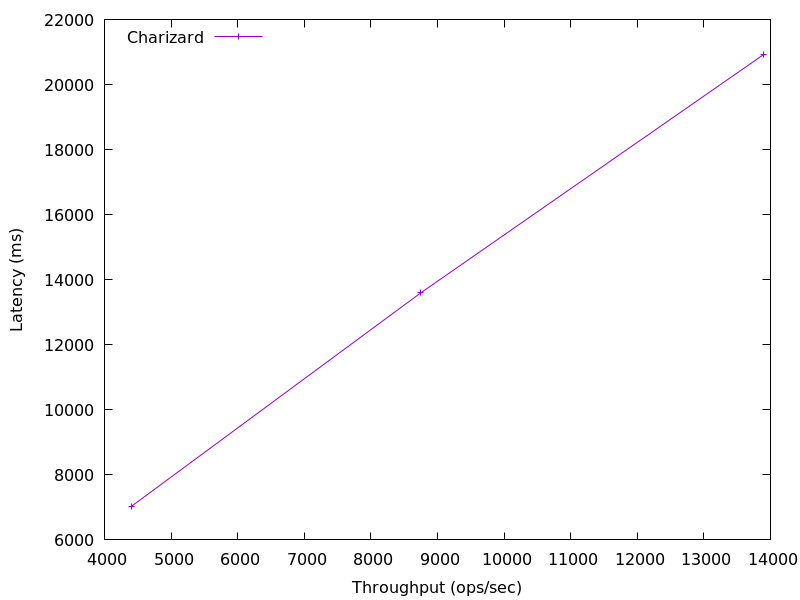

The table this chart was drawn from, first rows:
13889.677822751886, 20912.16
8746, 13592
4401, 7027
